pico-8 play session: hold ← + tap ❎

[t = 1 s] hold ← ~1s, tap ❎ ~2×
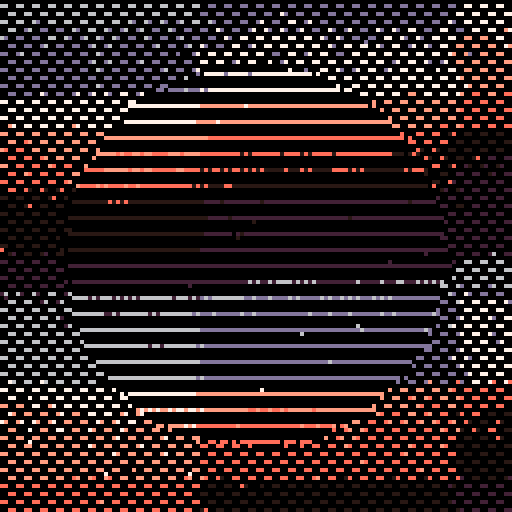
[t = 4 s] hold ← ~4s, tap ❎ ~7×
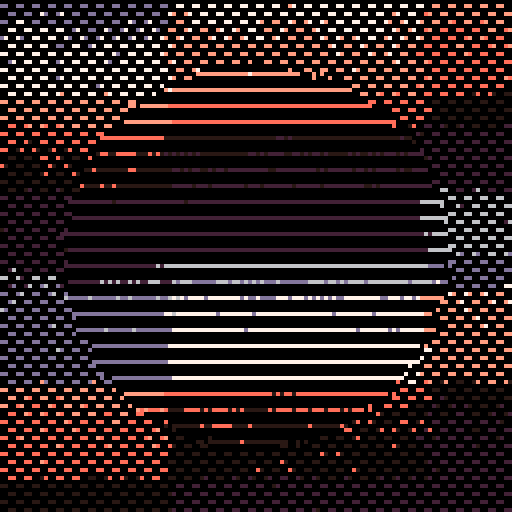
[t = 6 s] hold ← ~6s, tap ❎ ~10×
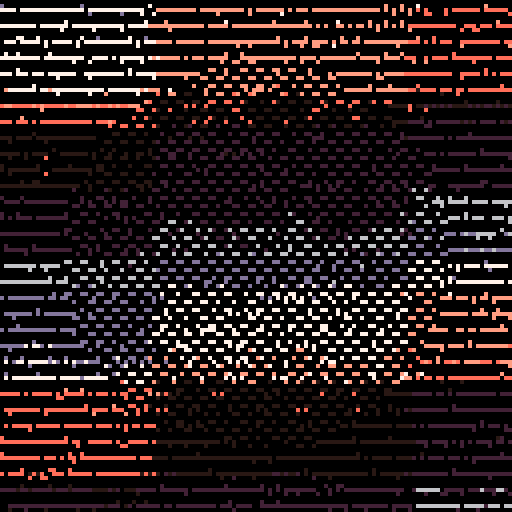
[t = 8 s] hold ← ~8s, tap ❎ ~14×
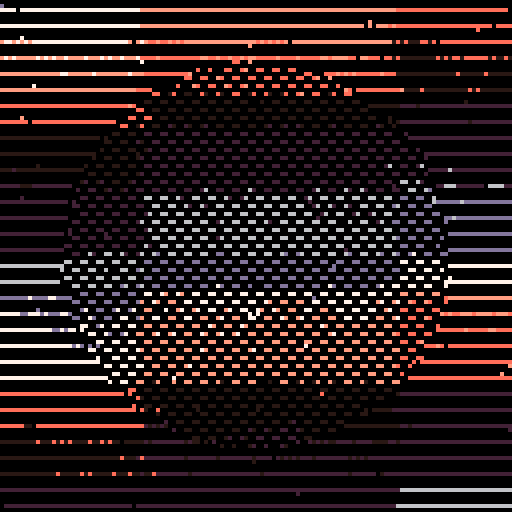

pico-8 cartridge
version 29
__lua__
--doodle template
--micheal

█=1000
dt=0.0333

t=0

function sqrdist(x1,y1,x2,y2)
	return (y2-y1)*(y2-y1) + (x2-x1)*(x2-x1)
end

p={128,2+128,2+128,6,13,7,15+128,14+128}
for i=1,#p do
	pal(i,p[i],1)
end

cls()

::♥::
t+=dt

for i=1,█ do
	x,y=rnd(128),rnd(128)
	
	c=sin(sin(x/32)/100)
	 +ceil(x/64 + t/8)+flr(x/128)
  +ceil(y/24)+flr(y/32)
  +flr(x/128) 
  +y/32
 		 
	c=c+t
	 
	c=c%#p+1

	local k = 48*48 < sqrdist(x,y,64,64) and 1 or -1
	fillp(((t + k)%4<2) and 0b0000000011110000 or 0b0000110000000011)
	circ(x,y,1,c + 15*flr(c))
end

flip()goto ♥
__gfx__
00000000000000000000000000000000000000000000000000000000000000000000000000000000000000000000000000000000000000000000000000000000
00000000000000000000000000000000000000000000000000000000000000000000000000000000000000000000000000000000000000000000000000000000
00700700000000000000000000000000000000000000000000000000000000000000000000000000000000000000000000000000000000000000000000000000
00077000000000000000000000000000000000000000000000000000000000000000000000000000000000000000000000000000000000000000000000000000
00077000000000000000000000000000000000000000000000000000000000000000000000000000000000000000000000000000000000000000000000000000
00700700000000000000000000000000000000000000000000000000000000000000000000000000000000000000000000000000000000000000000000000000
